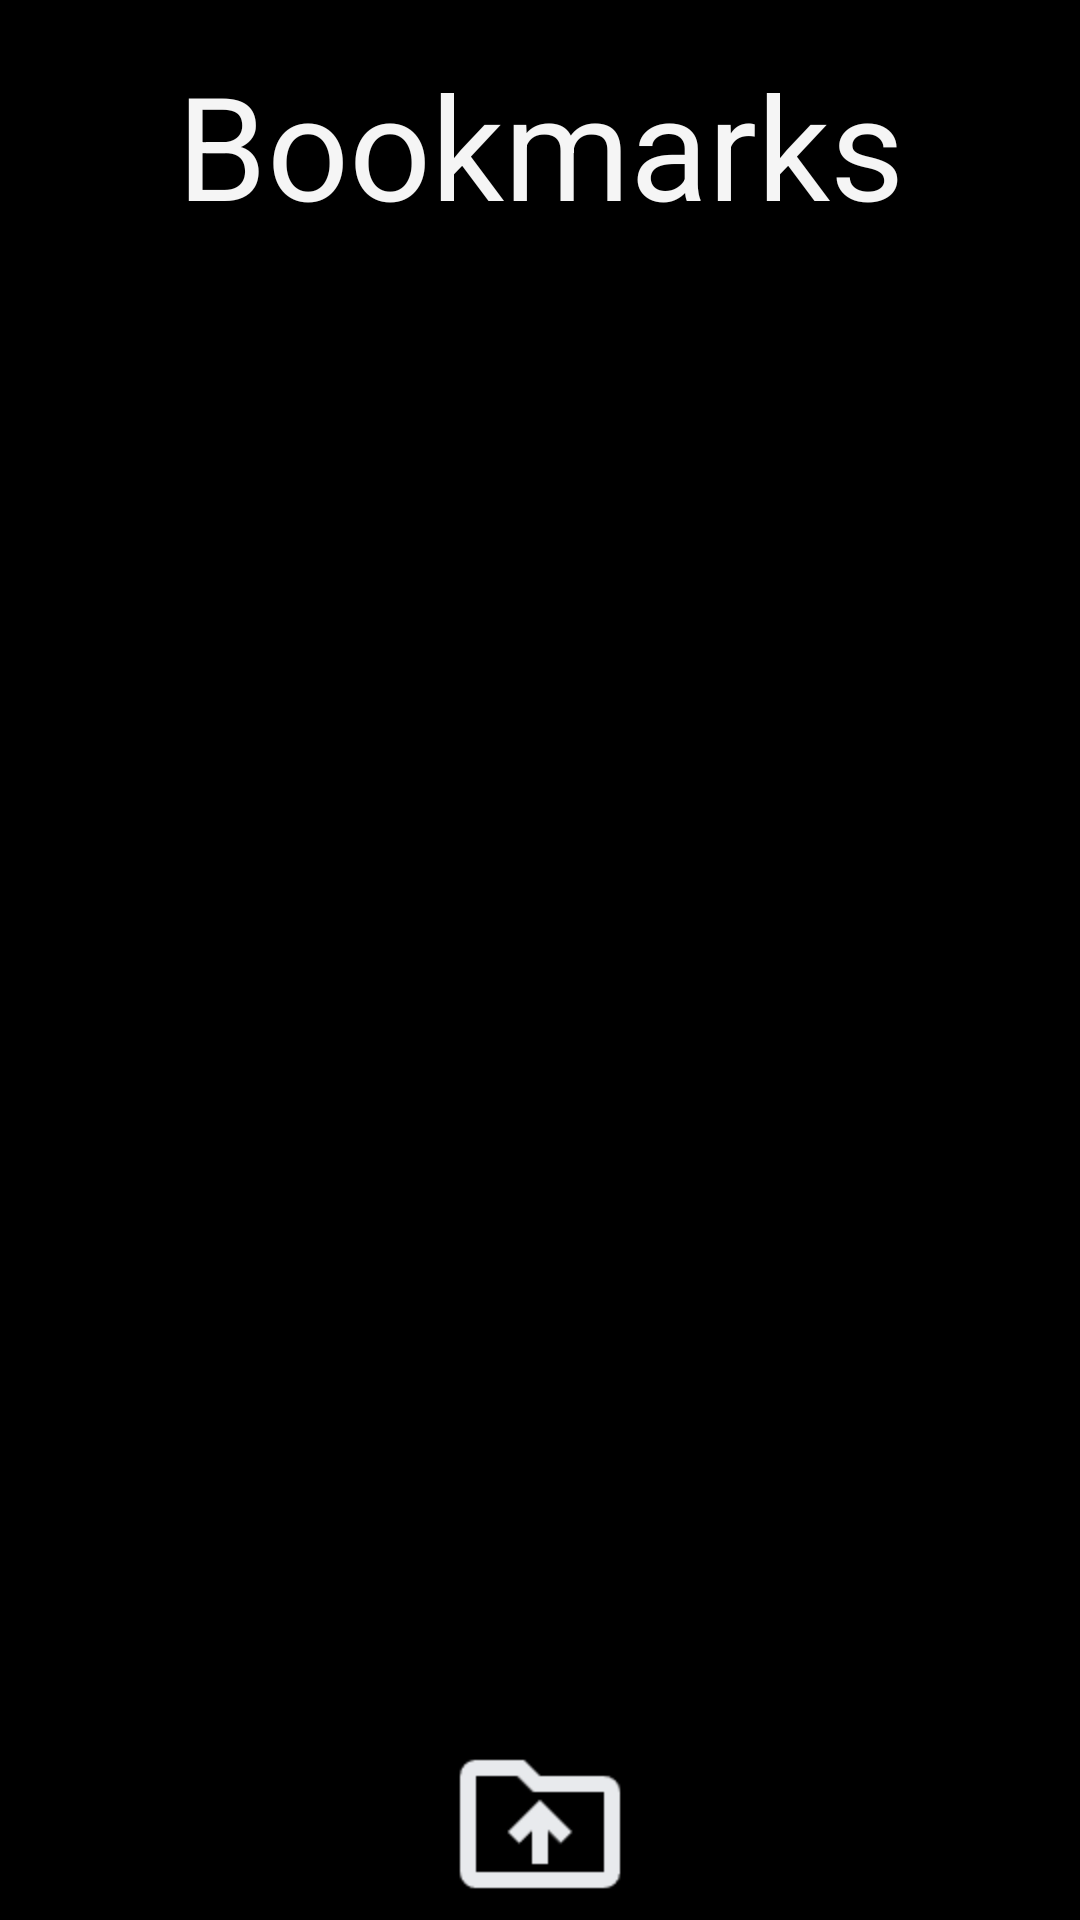

The Android layout XML behind this screen, and the referenced resources:
<!-- AndroidManifest.xml: application theme Theme.AudiobookPlayerBeta -->
<!-- res/layout/bookmark_menu.xml -->
<?xml version="1.0" encoding="utf-8"?>
<LinearLayout
    xmlns:android="http://schemas.android.com/apk/res/android"
    android:layout_width="match_parent"
    android:layout_height="match_parent"
    android:orientation="vertical">

    
    <TextView
        android:layout_width="match_parent"
        android:layout_height="wrap_content"
        android:text="Bookmarks"
        android:textSize="48dp"
        android:textAlignment="center"
        android:background="@color/background_black"
        android:textColor="@color/milky_white"
        android:padding="16dp" />

    
    <androidx.recyclerview.widget.RecyclerView
        android:id="@+id/rvBookmarks"
        android:layout_width="match_parent"
        android:layout_height="0dp"
        android:background="@color/background_black"
        android:layout_weight="1"/>

    
    <LinearLayout
        android:layout_width="match_parent"
        android:layout_height="wrap_content"
        android:orientation="horizontal"
        android:background="@color/background_black">

        <ImageButton
            android:id="@+id/btnBackToMainActivity"
            android:layout_width="0dp"
            android:layout_height="64dp"
            android:layout_weight="1"
            android:scaleType="centerInside"
            android:src="@drawable/ic_previous_folder"
            android:background="?attr/selectableItemBackgroundBorderless"
            android:contentDescription="Back to Main Activity"/>
    </LinearLayout>

</LinearLayout>
<!-- resources referenced by this layout -->
<resources>
  <color name="background_black">#000000</color>
  <color name="milky_white">#F5F5F5</color>
  <!-- drawable ic_previous_folder: png bitmap (drawable, 1041 bytes) -->
  <style name="Theme.AudiobookPlayerBeta" parent="Theme.AppCompat.Light.NoActionBar" />
</resources>
